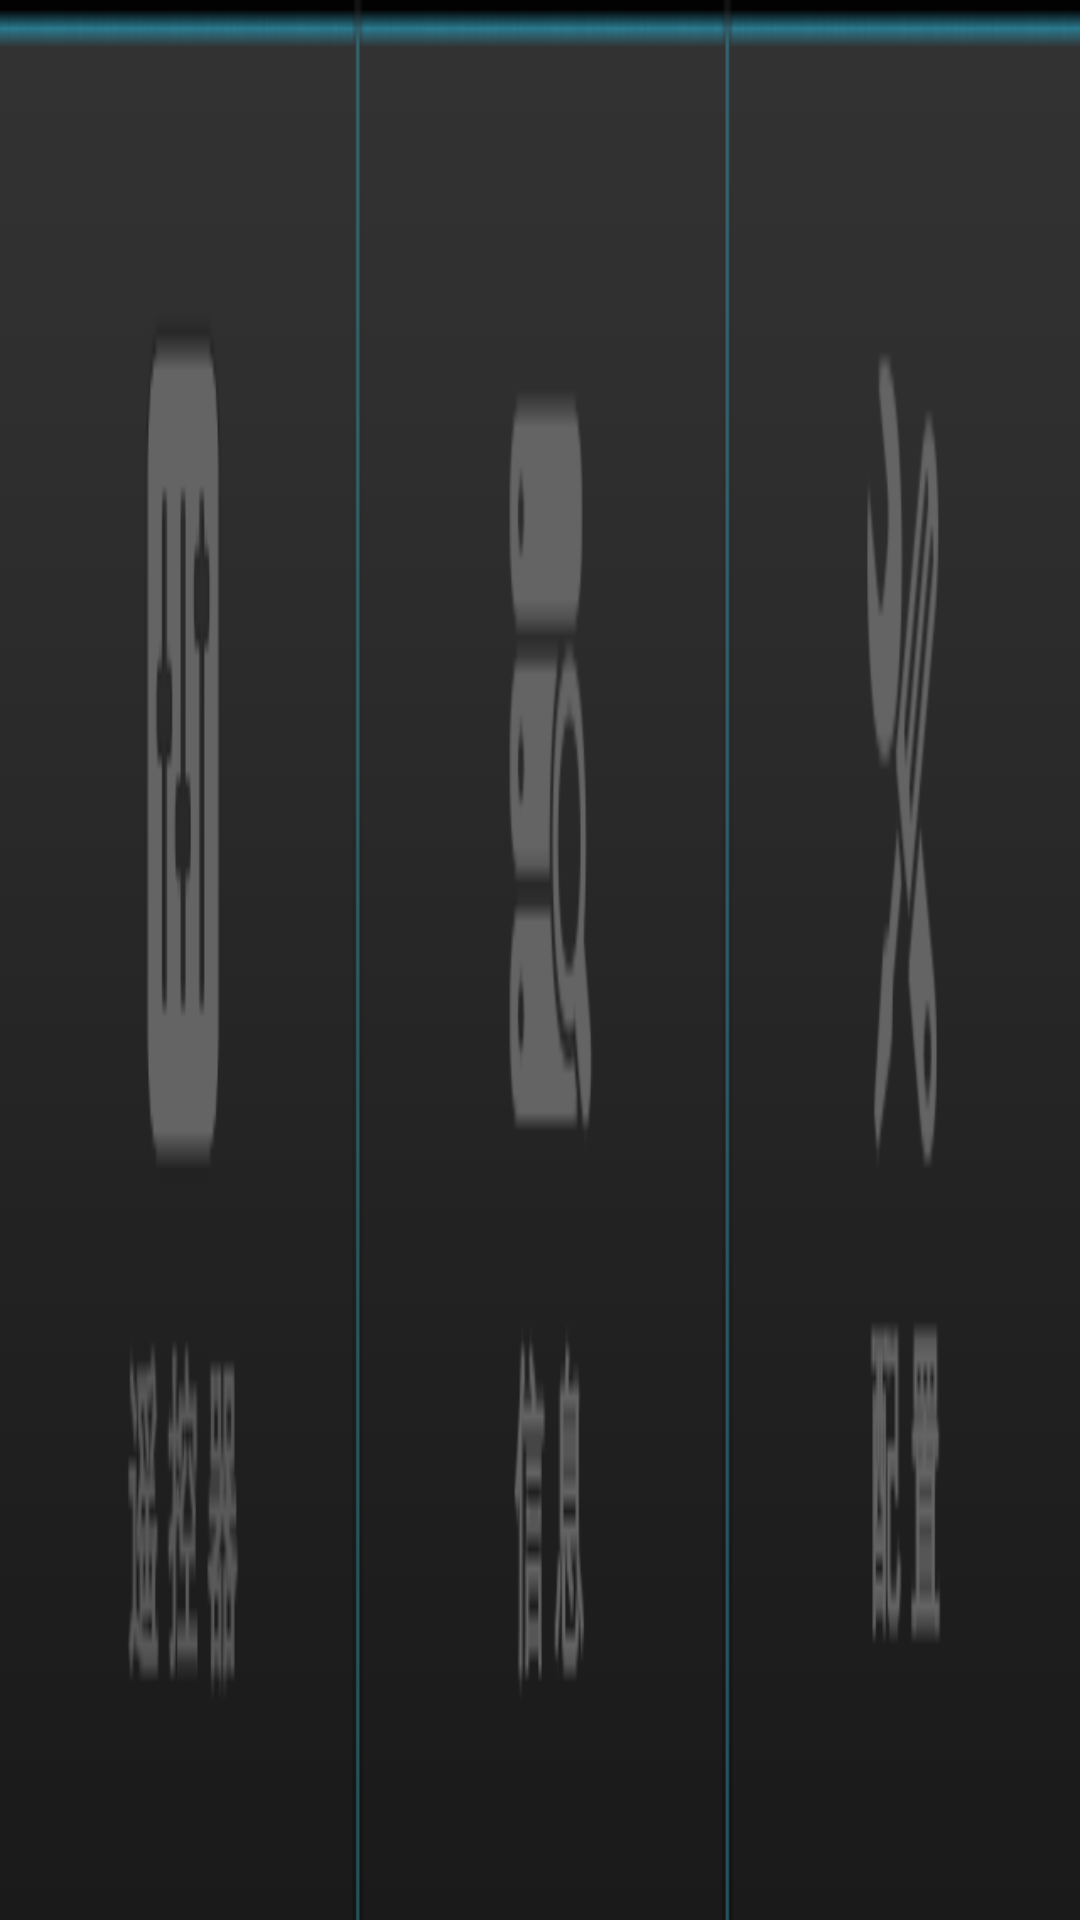

Here is an Android app screen rendered from its layout file. Give the layout XML and the strings, colors and styles it references.
<!-- AndroidManifest.xml: application theme android:Theme.NoTitleBar -->
<!-- res/layout/foot_bar2.xml -->
<LinearLayout xmlns:android="http://schemas.android.com/apk/res/android"
    android:id="@+id/linearLayout1"
    android:layout_width="fill_parent"
    android:layout_height="52dip">

    <RadioGroup
        android:id="@+id/radioGroup1"
        android:layout_width="wrap_content"
        android:layout_height="fill_parent"
        android:layout_weight="1"
        android:background="@drawable/bottom_bar_bg_c"
        android:orientation="horizontal">

        <RadioButton
            android:id="@+id/btn_controller"
            android:layout_width="100dip"
            android:layout_height="fill_parent"
            android:layout_weight="1"
            android:background="@drawable/menu_monitor_c_bg"
            android:button="@null"
            android:paddingRight="1dip" />

        <RadioButton
            android:id="@+id/btn_information"
            android:layout_width="102dip"
            android:layout_height="fill_parent"
            android:layout_weight="1"
            android:background="@drawable/menu_infor_c_bg"
            android:button="@null" />

        <RadioButton
            android:id="@+id/btn_configure"
            android:layout_width="100dip"
            android:layout_height="fill_parent"
            android:layout_weight="1"
            android:background="@drawable/menu_config_c_bg"
            android:button="@null" />

    </RadioGroup>


</LinearLayout>
<!-- resources referenced by this layout -->
<resources>
  <!-- drawable bottom_bar_bg_c: png bitmap (drawable, 11539 bytes) -->
  <!-- drawable menu_config_c_bg (drawable) -->
  <?xml version="1.0" encoding="UTF-8"?>
  
  <selector xmlns:android="http://schemas.android.com/apk/res/android">
  	<item android:state_checked="true"
  		android:drawable="@drawable/menu_config_c_a" />
  </selector>
  <!-- drawable menu_infor_c_bg (drawable) -->
  <?xml version="1.0" encoding="UTF-8"?>
  
  <selector xmlns:android="http://schemas.android.com/apk/res/android">
  	<item android:state_checked="true"
  		android:drawable="@drawable/menu_infor_c_a" />
  </selector>
  <!-- drawable menu_monitor_c_bg (drawable) -->
  <?xml version="1.0" encoding="UTF-8"?>
  
  <selector xmlns:android="http://schemas.android.com/apk/res/android">
  	<item android:state_checked="true"
  		android:drawable="@drawable/menu_monitor_c_a" />
  </selector>
  <!-- drawable menu_config_c_a: png bitmap (drawable, 7418 bytes) -->
  <!-- drawable menu_infor_c_a: png bitmap (drawable, 7363 bytes) -->
  <!-- drawable menu_monitor_c_a: png bitmap (drawable, 7184 bytes) -->
</resources>
